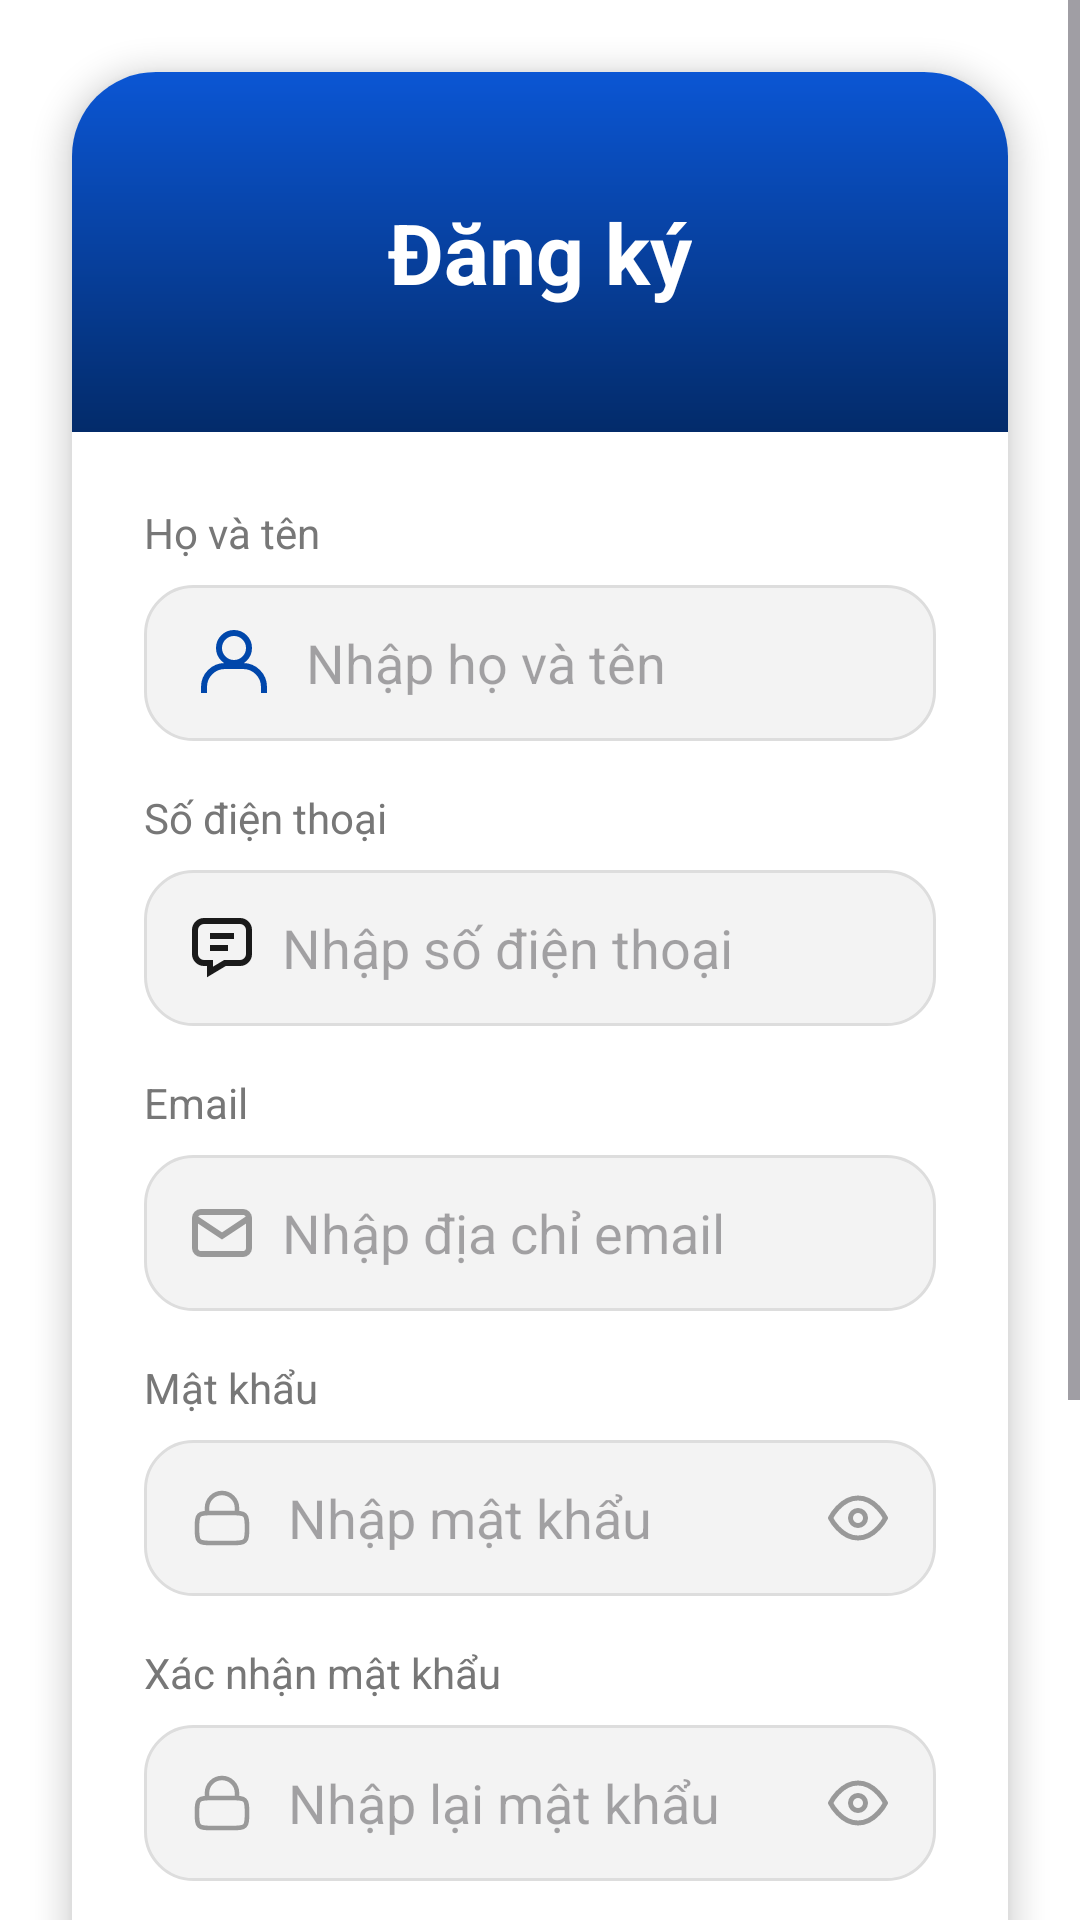

Here is an Android app screen rendered from its layout file. Give the layout XML and the strings, colors and styles it references.
<!-- AndroidManifest.xml: application theme Theme.Movify -->
<!-- res/layout/activity_register.xml -->
<?xml version="1.0" encoding="utf-8"?>
<ScrollView xmlns:android="http://schemas.android.com/apk/res/android"
    xmlns:app="http://schemas.android.com/apk/res-auto"
    android:layout_width="match_parent"
    android:layout_height="match_parent"
    android:background="@color/white"
    android:fillViewport="true"
    android:overScrollMode="never">

    <LinearLayout
        android:layout_width="match_parent"
        android:layout_height="wrap_content"
        android:gravity="center"
        android:orientation="vertical">

        <androidx.cardview.widget.CardView
            android:layout_width="match_parent"
            android:layout_height="wrap_content"
            android:layout_margin="24dp"
            android:background="@color/white"
            app:cardCornerRadius="28dp"
            app:cardElevation="6dp">

            <LinearLayout
                android:layout_width="match_parent"
                android:layout_height="wrap_content"
                android:orientation="vertical">

                <LinearLayout
                    android:layout_width="match_parent"
                    android:layout_height="120dp"
                    android:background="@drawable/bg_primary"
                    android:gravity="center">

                    <TextView
                        android:layout_width="wrap_content"
                        android:layout_height="wrap_content"
                        android:text="@string/register"
                        android:textColor="@android:color/white"
                        android:textSize="28sp"
                        android:textStyle="bold" />
                </LinearLayout>

                <LinearLayout
                    android:layout_width="match_parent"
                    android:layout_height="wrap_content"
                    android:orientation="vertical"
                    android:padding="24dp">

                    <TextView
                        android:layout_width="wrap_content"
                        android:layout_height="wrap_content"
            android:text="@string/full_name_label"
                        android:textColor="#777777"
                        android:textSize="14sp" />

                    <EditText
                        android:id="@+id/edtFullName"
                        android:layout_width="match_parent"
                        android:layout_height="52dp"
                        android:layout_marginTop="8dp"
                        android:background="@drawable/bg_input"
                        android:drawableStart="@drawable/ic_user"
                        android:drawablePadding="10dp"
                android:hint="@string/full_name_hint"
                        android:inputType="textPersonName"
                        android:paddingStart="16dp"
                        android:paddingEnd="16dp" />

                    <TextView
                        android:layout_width="wrap_content"
                        android:layout_height="wrap_content"
                        android:layout_marginTop="16dp"
            android:text="@string/phone_number_label"
                        android:textColor="#777777"
                        android:textSize="14sp" />

                    <EditText
                        android:id="@+id/edtPhoneNumber"
                        android:layout_width="match_parent"
                        android:layout_height="52dp"
                        android:layout_marginTop="8dp"
                        android:background="@drawable/bg_input"
                        android:drawableStart="@drawable/ic_message"
                        android:drawablePadding="10dp"
                android:hint="@string/phone_number_hint"
                        android:inputType="phone"
                        android:paddingStart="16dp"
                        android:paddingEnd="16dp" />

                    <TextView
                        android:layout_width="wrap_content"
                        android:layout_height="wrap_content"
                        android:layout_marginTop="16dp"
                        android:text="@string/email"
                        android:textColor="#777777"
                        android:textSize="14sp" />

                    <EditText
                        android:id="@+id/edtEmail"
                        android:layout_width="match_parent"
                        android:layout_height="52dp"
                        android:layout_marginTop="8dp"
                        android:background="@drawable/bg_input"
                        android:drawableStart="@drawable/ic_email"
                        android:drawablePadding="10dp"
                        android:hint="@string/email_input"
                        android:inputType="textEmailAddress"
                        android:paddingStart="16dp"
                        android:paddingEnd="16dp" />

                    <TextView
                        android:layout_width="wrap_content"
                        android:layout_height="wrap_content"
                        android:layout_marginTop="16dp"
                        android:text="@string/password"
                        android:textColor="#777777"
                        android:textSize="14sp" />

                    <EditText
                        android:id="@+id/edtPassword"
                        android:layout_width="match_parent"
                        android:layout_height="52dp"
                        android:layout_marginTop="8dp"
                        android:background="@drawable/bg_input"
                        android:drawableStart="@drawable/ic_lock"
                        android:drawableEnd="@drawable/ic_eye"
                        android:drawablePadding="12dp"
                        android:hint="@string/password_input"
                        android:inputType="textPassword"
                        android:paddingStart="16dp"
                        android:paddingEnd="16dp" />

                    <TextView
                        android:layout_width="wrap_content"
                        android:layout_height="wrap_content"
                        android:layout_marginTop="16dp"
                        android:text="@string/confirm_password"
                        android:textColor="#777777"
                        android:textSize="14sp" />

                    <EditText
                        android:id="@+id/edtConfirmPassword"
                        android:layout_width="match_parent"
                        android:layout_height="52dp"
                        android:layout_marginTop="8dp"
                        android:background="@drawable/bg_input"
                        android:drawableStart="@drawable/ic_lock"
                        android:drawableEnd="@drawable/ic_eye"
                        android:drawablePadding="12dp"
                        android:hint="@string/confirm_password_input"
                        android:inputType="textPassword"
                        android:paddingStart="16dp"
                        android:paddingEnd="16dp" />

                    <TextView
                        android:layout_width="wrap_content"
                        android:layout_height="wrap_content"
                        android:layout_marginTop="16dp"
            android:text="@string/otp_label"
                        android:textColor="#777777"
                        android:textSize="14sp" />

                    <LinearLayout
                        android:layout_width="match_parent"
                        android:layout_height="52dp"
                        android:layout_marginTop="8dp"
                        android:background="@drawable/bg_input"
                        android:gravity="center_vertical"
                        android:orientation="horizontal"
                        android:paddingStart="16dp">

                        <ImageView
                            android:layout_width="20dp"
                            android:layout_height="20dp"
                android:contentDescription="@string/otp_label"
                            android:src="@drawable/ic_key" />

                        <EditText
                            android:id="@+id/edtVerifyCode"
                            android:layout_width="0dp"
                            android:layout_height="match_parent"
                            android:layout_weight="1"
                            android:background="@null"
                android:hint="@string/otp_input_hint"
                            android:inputType="number"
                            android:paddingStart="12dp" />

                        <com.google.android.material.button.MaterialButton
                            android:id="@+id/btnSend"
                            android:layout_width="84dp"
                            android:layout_height="36dp"
                            android:layout_marginEnd="8dp"
                            android:background="@drawable/bg_button_small"
                            android:text="@string/send"
                            android:textColor="@android:color/white"
                            android:textStyle="bold"
                            app:backgroundTint="@null"
                            app:cornerRadius="20dp" />
                    </LinearLayout>

                    <com.google.android.material.button.MaterialButton
                        android:id="@+id/btnRegister"
                        android:layout_width="match_parent"
                        android:layout_height="54dp"
                        android:layout_marginTop="20dp"
                        android:background="@drawable/bg_button"
                        android:text="@string/register"
                        android:textColor="@android:color/white"
                        android:textStyle="bold"
                        app:backgroundTint="@null"
                        app:cornerRadius="20dp"
                        app:rippleColor="#33FFFFFF" />

                    <LinearLayout
                        android:layout_width="wrap_content"
                        android:layout_height="wrap_content"
                        android:layout_gravity="center_horizontal"
                        android:layout_marginTop="16dp"
                        android:gravity="center"
                        android:orientation="horizontal">

                        <TextView
                            android:layout_width="wrap_content"
                            android:layout_height="wrap_content"
                            android:text="@string/have_account"
                            android:textColor="#666666"
                            android:textSize="13sp" />

                        <TextView
                            android:id="@+id/tvLogin"
                            android:layout_width="wrap_content"
                            android:layout_height="wrap_content"
                            android:layout_marginStart="6dp"
                            android:clickable="true"
                            android:focusable="true"
                            android:text="@string/login"
                            android:textColor="@color/primary"
                            android:textSize="13sp"
                            android:textStyle="bold" />

                    </LinearLayout>

                </LinearLayout>

            </LinearLayout>

        </androidx.cardview.widget.CardView>

    </LinearLayout>
</ScrollView>
<!-- resources referenced by this layout -->
<resources>
  <color name="primary">#1A56DB</color>
  <color name="white">#FFFFFF</color>
  <!-- drawable bg_button_small (drawable) -->
  <shape xmlns:android="http://schemas.android.com/apk/res/android">
  
      <gradient
          android:startColor="@color/primary"
          android:endColor="@color/primary_dark"
          android:angle="270"/>
  
      <corners android:radius="@dimen/radius_button"/>
  </shape>
  <!-- drawable bg_input (drawable) -->
  <shape xmlns:android="http://schemas.android.com/apk/res/android">
  
      <solid android:color="@color/input_bg"/>
  
      <corners android:radius="@dimen/radius_input"/>
  
      <stroke
          android:width="1dp"
          android:color="@color/input_stroke"/>
  
  </shape>
  <!-- drawable bg_primary (drawable) -->
  <shape xmlns:android="http://schemas.android.com/apk/res/android">
  
      <gradient
          android:angle="270"
          android:startColor="@color/primary_start"
          android:endColor="@color/primary_end"/>
  
  </shape>
  <!-- drawable ic_email (drawable) -->
  <vector xmlns:android="http://schemas.android.com/apk/res/android"
      android:width="20dp"
      android:height="20dp"
      android:viewportWidth="20"
      android:viewportHeight="20">
    <path
        android:pathData="M3,3H17C18.1,3 19,3.9 19,5V15C19,16.1 18.1,17 17,17H3C1.9,17 1,16.1 1,15V5C1,3.9 1.9,3 3,3Z"
        android:strokeWidth="2"
        android:fillColor="#00000000"
        android:strokeColor="#999999"/>
    <path
        android:pathData="M19,5L10,11L1,5"
        android:strokeWidth="2"
        android:fillColor="#00000000"
        android:strokeColor="#999999"/>
  </vector>
  <!-- drawable ic_message (drawable) -->
  <vector xmlns:android="http://schemas.android.com/apk/res/android"
      android:width="20dp"
      android:height="20dp"
      android:viewportWidth="20"
      android:viewportHeight="20">
    <path
        android:pathData="M6,6H14M6,10H12M16,1C16.796,1 17.559,1.316 18.121,1.879C18.684,2.441 19,3.204 19,4V12C19,12.796 18.684,13.559 18.121,14.121C17.559,14.684 16.796,15 16,15H11L6,18V15H4C3.204,15 2.441,14.684 1.879,14.121C1.316,13.559 1,12.796 1,12V4C1,3.204 1.316,2.441 1.879,1.879C2.441,1.316 3.204,1 4,1H16Z"
        android:strokeWidth="2"
        android:fillColor="#00000000"
        android:strokeColor="#1A1A1A"/>
  </vector>
  <string name="confirm_password">Xác nhận mật khẩu</string>
  <string name="confirm_password_input">Nhập lại mật khẩu</string>
  <string name="email">Email</string>
  <string name="email_input">Nhập địa chỉ email</string>
  <string name="full_name_hint">Nhập họ và tên</string>
  <string name="full_name_label">Họ và tên</string>
  <string name="have_account">Đã có tài khoản?</string>
  <string name="login">Đăng nhập</string>
  <string name="otp_input_hint">Nhập mã OTP</string>
  <string name="otp_label">Mã OTP</string>
  <string name="password">Mật khẩu</string>
  <string name="password_input">Nhập mật khẩu</string>
  <string name="phone_number_hint">Nhập số điện thoại</string>
  <string name="phone_number_label">Số điện thoại</string>
  <string name="register">Đăng ký</string>
  <string name="send">Gửi</string>
  <style name="Theme.Movify" parent="Base.Theme.Movify" />
  <color name="primary_dark">#0D47A1</color>
  <dimen name="radius_button">20dp</dimen>
  <color name="input_bg">#F3F3F3</color>
  <dimen name="radius_input">16dp</dimen>
  <color name="input_stroke">#DDDDDD</color>
  <color name="primary_start">#0B56D4</color>
  <color name="primary_end">#032B6A</color>
  <style name="Base.Theme.Movify" parent="Theme.Material3.DayNight.NoActionBar">
          
          <item name="colorPrimary">@color/primary</item>
          <item name="colorPrimaryVariant">@color/primary_dark</item>
          <item name="colorOnPrimary">@color/white</item>
          
          
          <item name="android:statusBarColor">@color/primary_dark</item>
          
          
          <item name="android:windowBackground">@color/bg_light</item>
      </style>
  <color name="bg_light">#FFFFFF</color>
</resources>
